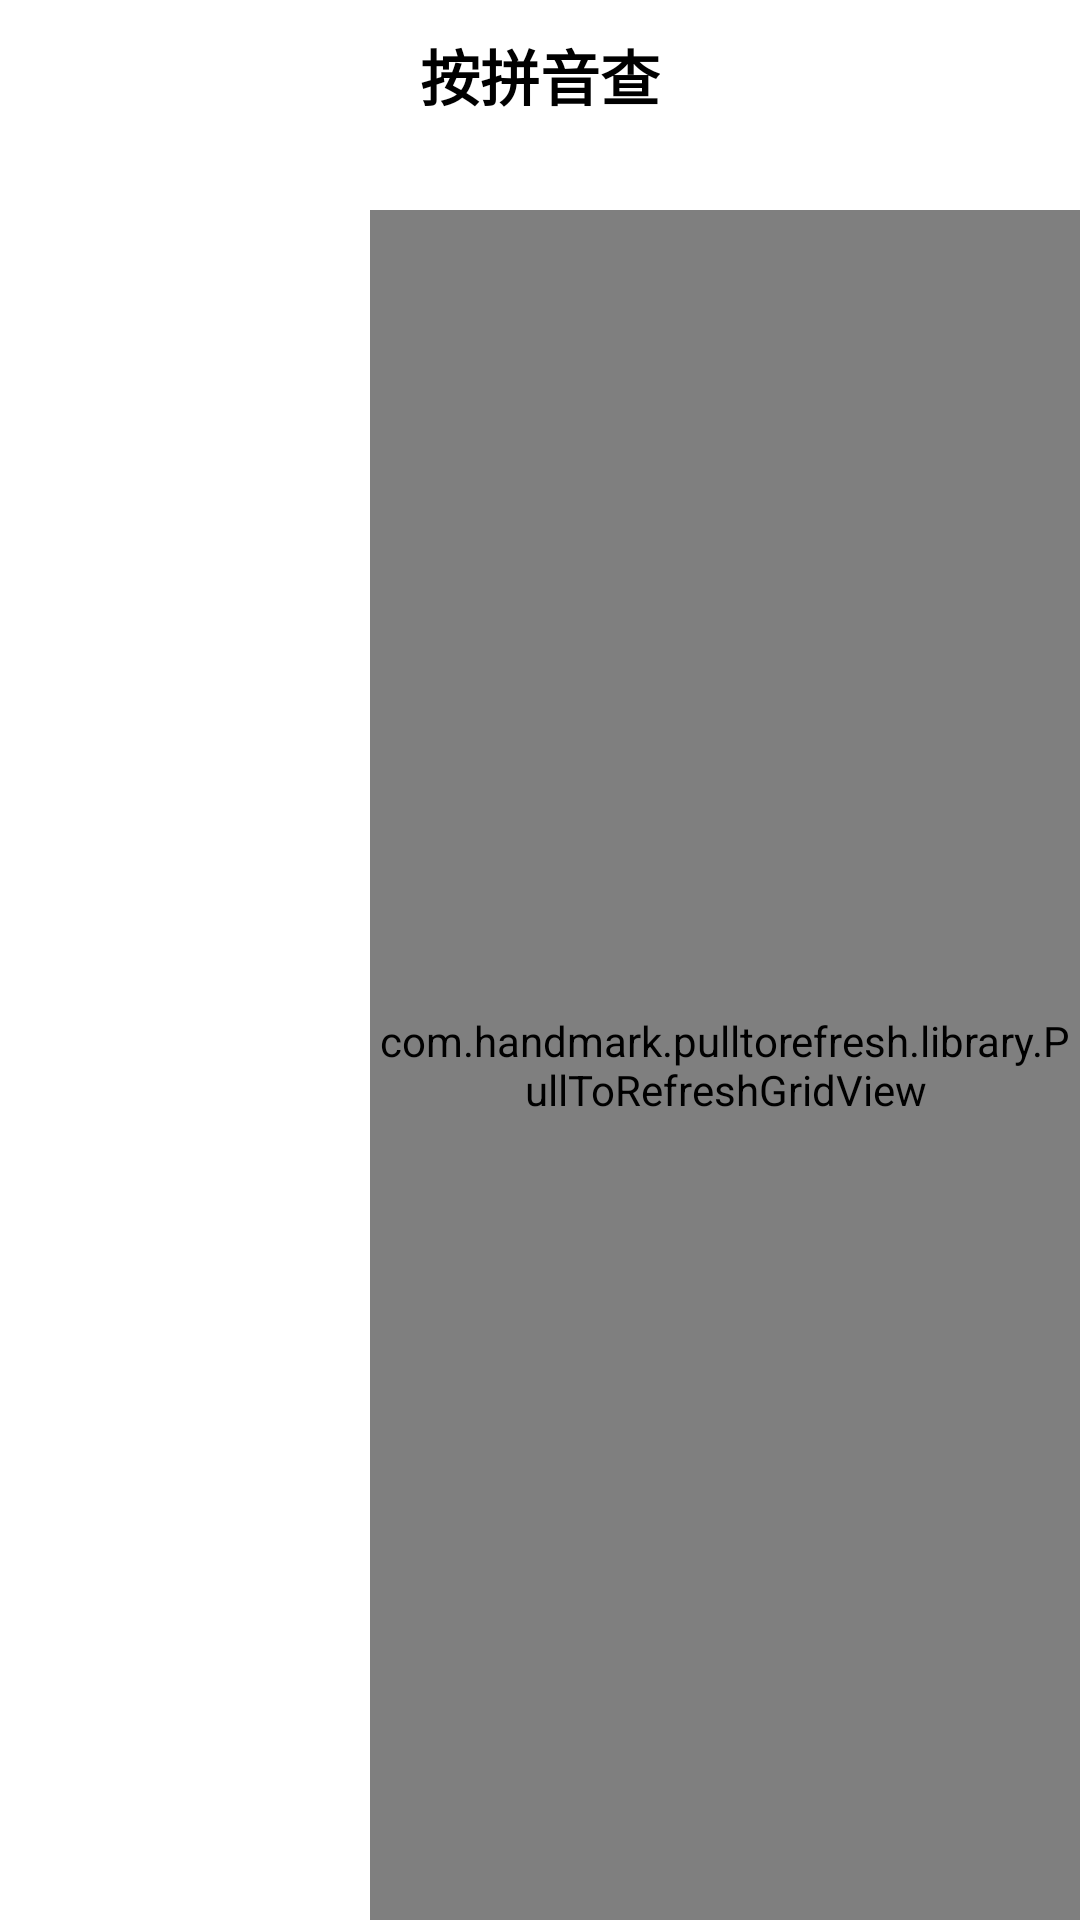

Reconstruct the res/layout file that produces this screen, plus the resources it refers to.
<!-- AndroidManifest.xml: application theme Theme.Dictionary -->
<!-- res/layout/activity_bopomofo.xml -->
<?xml version="1.0" encoding="utf-8"?>
<LinearLayout xmlns:android="http://schemas.android.com/apk/res/android"
    xmlns:app="http://schemas.android.com/apk/res-auto"
    xmlns:tools="http://schemas.android.com/tools"
    android:layout_width="match_parent"
    android:layout_height="match_parent"
    tools:context=".BopomofoActivity"
    android:background="@color/grey"
    android:orientation="vertical">

    <RelativeLayout
        android:layout_width="match_parent"
        android:layout_height="50dp"
        android:background="@color/white">
        <ImageView
            android:id="@+id/search_back"
            android:layout_width="wrap_content"
            android:layout_height="match_parent"
            android:layout_marginLeft="10dp"
            android:onClick="onClick"
            android:src="@mipmap/ic_back"/>
        <TextView
            android:id="@+id/search_bopomofo"
            style="@style/titleStyle"
            android:text="@string/main_bopomofo"/>
    </RelativeLayout>
    <LinearLayout
        android:layout_width="match_parent"
        android:layout_height="match_parent"
        android:orientation="horizontal"
        android:weightSum="3">

        <ExpandableListView
            android:id="@+id/search_menu"
            android:layout_width="0dp"
            android:layout_height="match_parent"
            android:layout_weight="1"
            android:scrollbars="none" />

        <com.handmark.pulltorefresh.library.PullToRefreshGridView
            android:id="@+id/search_msg"
            android:layout_width="0dp"
            android:layout_height="match_parent"
            android:layout_marginTop="20dp"
            android:layout_marginLeft="5dp"
            android:layout_weight="2"
            android:gravity="center"
            android:horizontalSpacing="2dp"
            android:numColumns="5"
            android:verticalSpacing="2dp" />

    </LinearLayout>

</LinearLayout>
<!-- resources referenced by this layout -->
<resources>
  <string name="main_bopomofo">按拼音查</string>
  <style name="titleStyle">
          <item name="android:textColor">@color/black</item>
          <item name="android:textStyle">bold</item>
          <item name="android:textSize">20sp</item>
          <item name="android:layout_width">wrap_content</item>
          <item name="android:layout_height">wrap_content</item>
          <item name="android:layout_centerInParent">true</item>
      </style>
  <style name="Theme.Dictionary" parent="Theme.MaterialComponents.DayNight.NoActionBar">
          
          <item name="colorPrimary">@color/purple_500</item>
          <item name="colorPrimaryVariant">@color/purple_700</item>
          <item name="colorOnPrimary">@color/white</item>
          
          <item name="colorSecondary">@color/teal_200</item>
          <item name="colorSecondaryVariant">@color/teal_700</item>
          <item name="colorOnSecondary">@color/black</item>
          
          <item name="android:statusBarColor" tools:targetApi="l">?attr/colorPrimaryVariant</item>
          
      </style>
  <!-- not gathered from this repository: default colours our renderer supplied (Android Studio template values) -->
  <color name="purple_500">#FF6200EE</color>
  <color name="purple_700">#FF3700B3</color>
  <color name="teal_200">#FF03DAC5</color>
  <color name="teal_700">#FF018786</color>
  <color name="black">#FF000000</color>
  <color name="white">#FFFFFFFF</color>
</resources>
